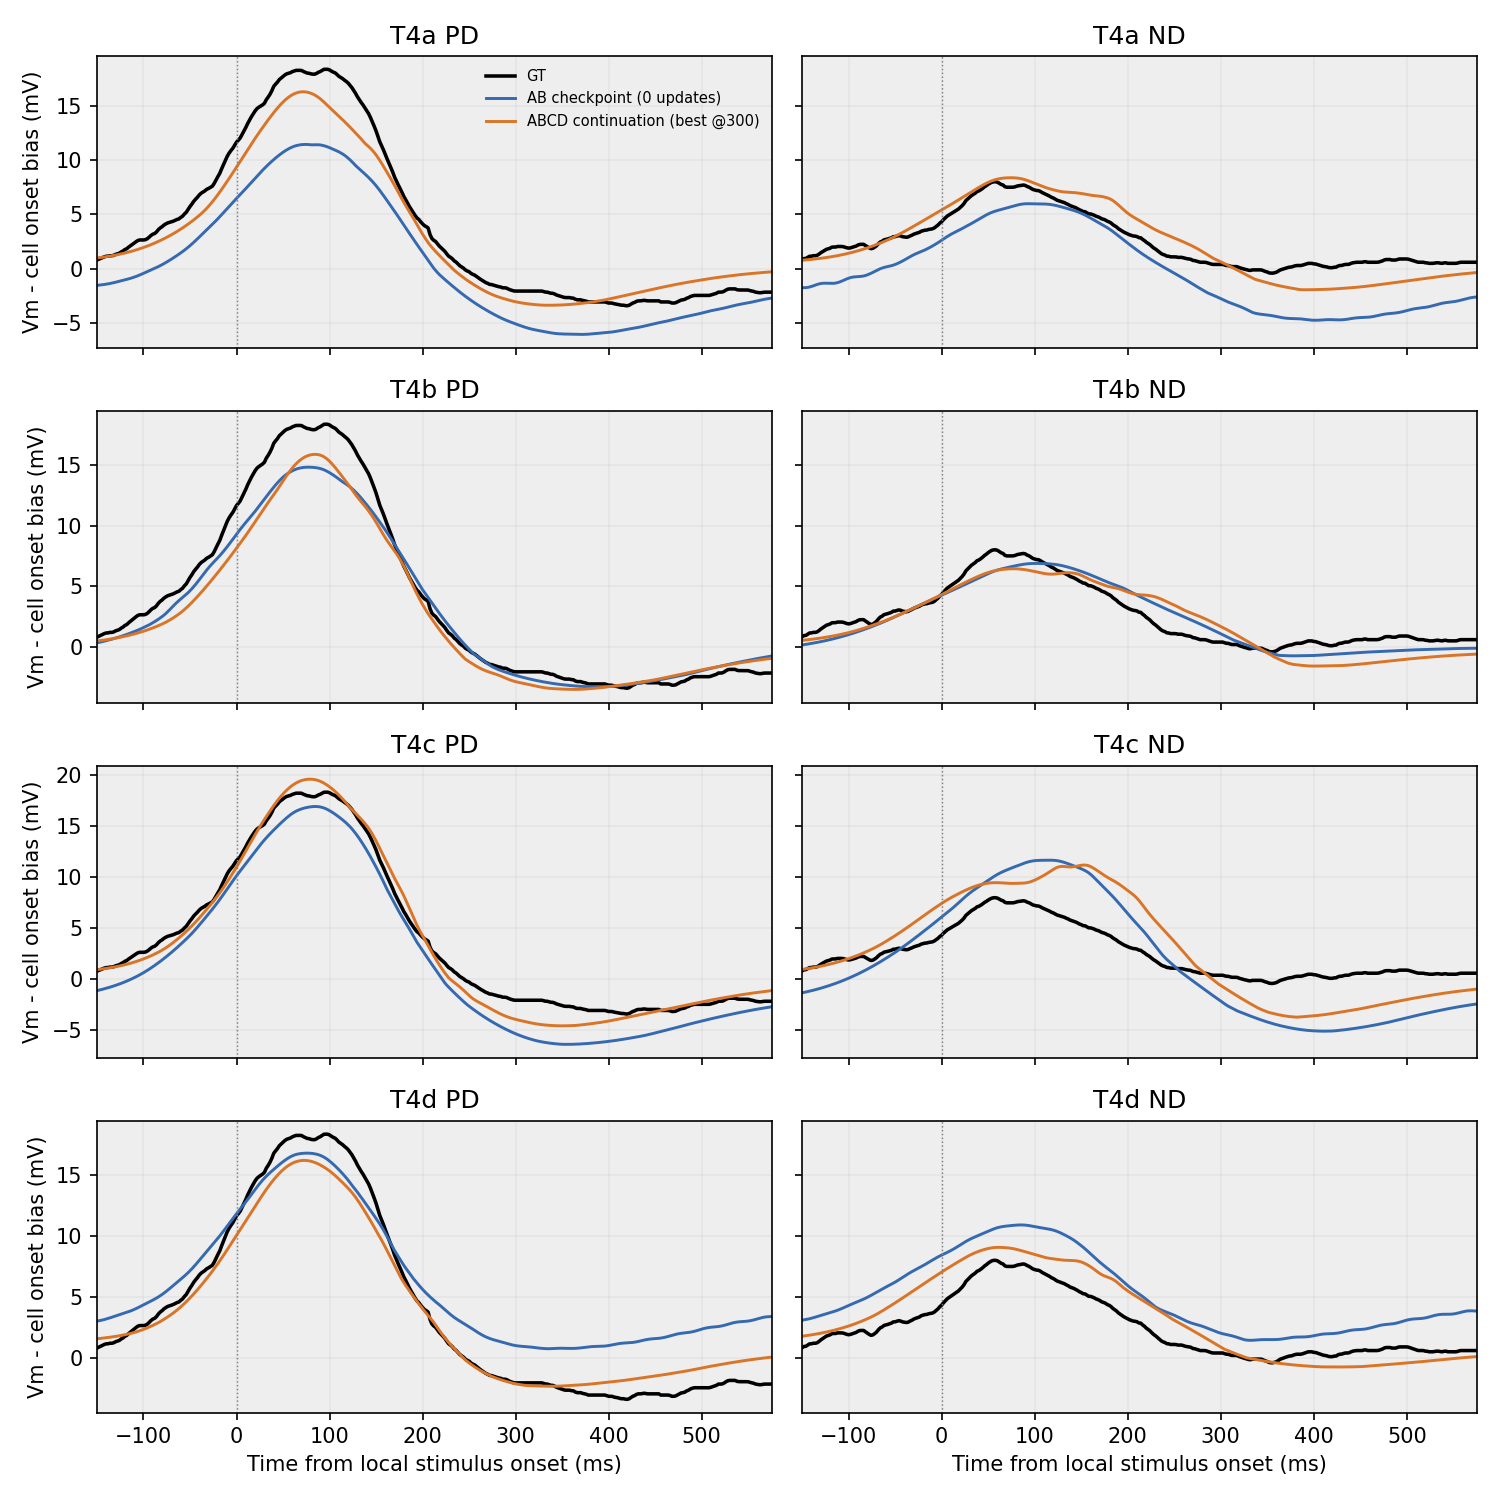

The table this chart was drawn from, first rows:
cell, rmse_before_mv, rmse_after_mv, PD_peak_before_mv, ND_peak_before_mv, PD_peak_after_mv, ND_peak_after_mv, peak_DSI_before, peak_DSI_after
T4a, 3.339, 1.354, 11.91, 7.101, 14.31, 6.956, 0.2531, 0.3457
T4b, 1.268, 1.463, 13.32, 6.175, 14.44, 5.404, 0.3665, 0.4553
T4c, 2.841, 2.065, 16.63, 12.02, 17.41, 9.347, 0.1609, 0.3013
T4d, 2.771, 1.411, 12.65, 7.102, 13.58, 6.552, 0.2809, 0.349
